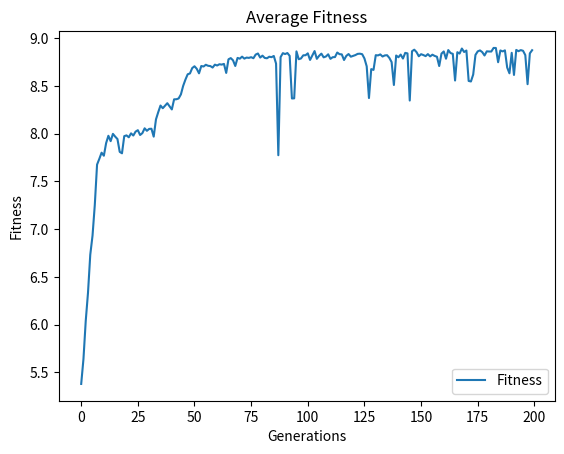

Write the Python code that produced this figure.
import random
import matplotlib.pyplot as plt
#plt.style.use('fivethirtyeight')

class World:
    cell_dict = {}

class Cell:
    """
    Organism, that has a DNA.
    """
    number = 0
    def __init__(self, dna=None, n_chromosomes = 6, n_genes = 1):
        self.number = Cell.number
        Cell.number += 1

        self.mutation_chance = 0.1
        self.n_mutations = 1

        if dna is not None:
            self.dna = dna
        else:
            self.dna = self._random_dna(n_chromosomes, n_genes)

        World.cell_dict[self.number] = self

    def _random_dna(self, n_chromosomes=4, n_genes=2):
        """
        Generates a random DNA for Cell.
        :param n_chromosomes: Number of chromosomes.
        :param n_genes: Number of genes inside 1 Chromosome.
        :return: random DNA; example: [[0.1,0.3],[0.3,0.7],[0.9,0.1],[0.2,0.6]]
        """
        dna = [[] for _ in range(n_chromosomes)]
        for _ in range(n_genes):
            for n in range(len(dna)):
                dna[n].append(random.random())
        return dna

    def mate(self, partner):
        """
        Produces a new Cell individual with partner.
        :param partner: type Cell, partner with which to produce child.
        :return: DNA of the produced child. (type list)
        """
        dna1 = self.dna
        dna2 = partner.dna

        # --- Crossover
        child_dna = []
        for n in range(len(dna1)):
            parent_chromosome = random.randint(0, 1)
            if parent_chromosome == 0:
                child_dna.append(dna1[n])
            elif parent_chromosome == 1:
                child_dna.append(dna2[n])

        # --- Mutation
        if random.random() < self.mutation_chance:
            mutation_idx1 = []
            mutation_idx2 = []
            for _ in range(self.n_mutations):
                mutation_idx1.append(random.randint(0, len(child_dna) - 1))
                mutation_idx2.append(random.randint(0, len(child_dna[0]) - 1))
            mutated_dna = []
            for y, chrom in enumerate(child_dna):
                mutated_dna.append([])
                for x, gene in enumerate(chrom):
                    for id, idx in enumerate(mutation_idx1):
                        ok = True
                        if y == idx and x == mutation_idx2[id]:
                            mutated_dna[y].append(random.random())
                            ok = False
                            break
                    if ok:
                        mutated_dna[y].append(gene)
            child_dna = mutated_dna
        child_cell = Cell(dna=child_dna)
        return child_cell

    def _get_fitness(self):
        """
        Calculates the fitness of this cell.
        :return: Fitness
        """
        single_dim = [j for sub in self.dna for j in sub]
        normalized = self._mean_normalize(single_dim)
        return sum(normalized)

    def _mean_normalize(self, data):
        """
        Applies mean normalization to a single dimension list of values.
        :param data: type list, filled with values
        :return: returns list with all values normalized (0-1)
        """
        newdata = []
        for d in data:
            norm = 1 / (max(data) - min(data)) * (d - max(data)) + 1 #(max'-min') / (max - min) * (value - max) + max'
            newdata.append(norm)
        return newdata

    def get_similarity(self, other_cell):
        """
        Function to calculate similarity of DNAs.
        :param other_cell: type Cell, to compare DNAs with.
        :return: Similarity of the two cells in percent.
        """
        dna1 = self.dna
        dna2 = other_cell.dna
        max_similarity = len([j for sub in dna1 for j in sub])
        n_similar = 0
        for num, chromosome1 in enumerate([j for sub in dna1 for j in sub]):
            chromosome2 = [j for sub in dna2 for j in sub][num]
            if chromosome1 == chromosome2:
                n_similar += 1
        if n_similar == 0:
            return 0
        similarity = n_similar / max_similarity
        return similarity

    def __repr__(self):
        return str(self.dna)

class Population:
    """
    Main class for controlling the genetic algorithm.
    """
    def __init__(self, n_population=50, n_generations=100):
        self.n_population = n_population
        self.n_generations = n_generations

        self.population = []
        self.fitness_plot = []

    def selection(self, n_selected):
        """
        Uses a selection process to select the next n_selected parents for further breeding.
        :return: The selected Cells. type list.
        """
        selection = []

        fitness_list = [c._get_fitness() for c in self.population]

        for _ in range(n_selected):
            best = self.population[fitness_list.index(max(fitness_list))]
            selection.append(best)
            fitness_list.remove(max(fitness_list))

        return selection

    def next_generation(self):
        """
        Breeds next generation.
        :return: This generation's population, The fitness plot up to this point
        """
        selection = self.selection(n_selected=2)

        self.population = []
        for pop_idx in range(self.n_population):
            self.population.append(selection[0].mate(selection[1]))

        # --- Statistics ---
        fitness_list = [c._get_fitness() for c in self.population]
        self.fitness_plot.append(sum(fitness_list) / len(fitness_list))

        return self.population, self.fitness_plot

    def plot_stats(self):
        """
        Plots the fitness over all generations using matplotlib.
        """
        plt.plot(self.fitness_plot)
        plt.title('Average Fitness')
        plt.ylabel('Fitness')
        plt.xlabel('Generations')
        plt.legend(['Fitness'], loc='lower right')
        plt.show()

    def run(self):
        for _ in range(self.n_generations):
            self.next_generation()
        return self.population, self.fitness_plot

if __name__ == "__main__":
    # --- Adam and Eve
    adam = Cell(n_chromosomes=5, n_genes=2)
    eve = Cell(n_chromosomes=5, n_genes=2)

    pop = Population(n_population=50, n_generations=200)
    pop.population.append(adam)
    pop.population.append(eve)
    pop.run()

    pop.plot_stats()
